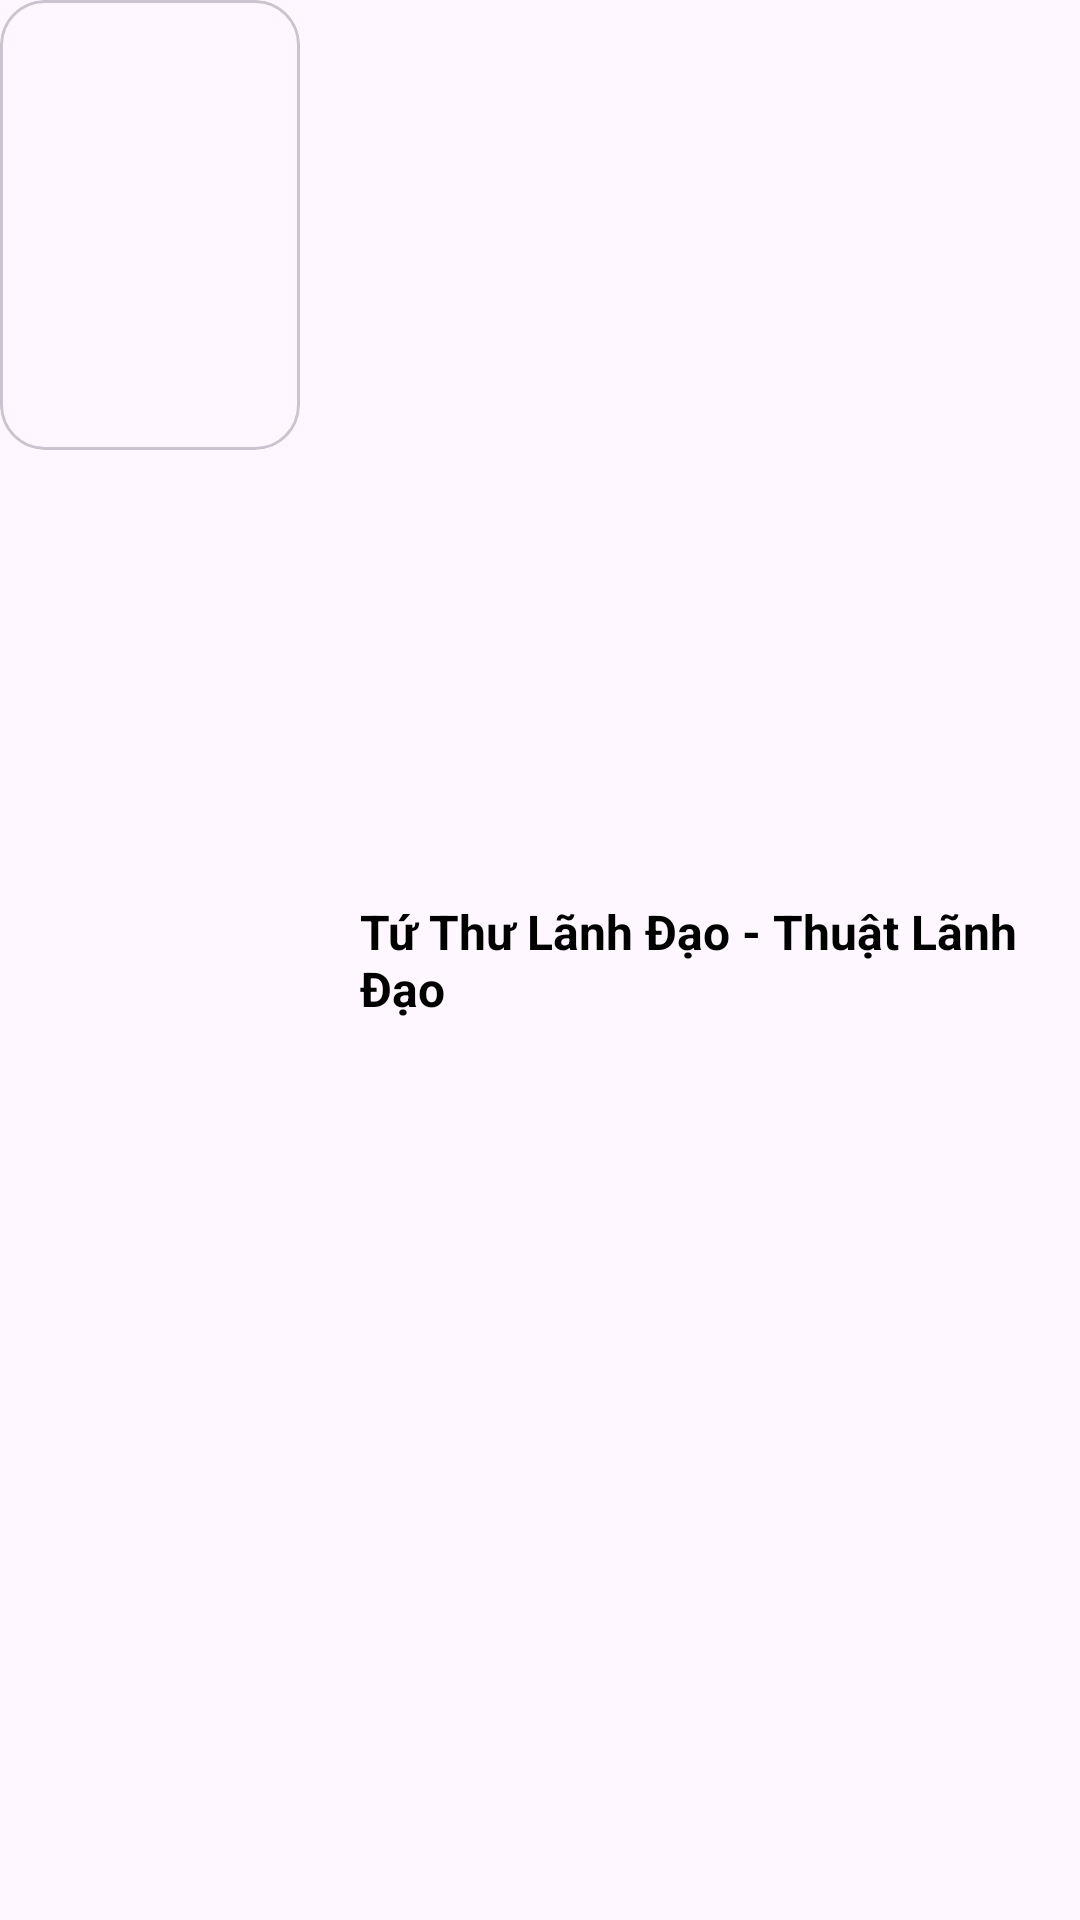

Produce the Android XML layout that renders to this screen, including the resource entries it uses.
<!-- AndroidManifest.xml: application theme Theme.ConnectNodejs -->
<!-- res/layout/search_book_view.xml -->
<?xml version="1.0" encoding="utf-8"?>
<RelativeLayout xmlns:android="http://schemas.android.com/apk/res/android"
    xmlns:app="http://schemas.android.com/apk/res-auto"
    android:layout_width="match_parent"
    android:layout_height="wrap_content"
    android:layout_marginBottom="20dp"
    android:id="@+id/view"
    >

    <com.google.android.material.card.MaterialCardView
        android:id="@+id/bookImgCardView"
        android:layout_width="wrap_content"
        android:layout_height="wrap_content"
        android:layout_gravity="center"
        app:cardCornerRadius="15dp">

        <ImageView
            android:id="@+id/bookImg"
            android:layout_width="100dp"
            android:layout_height="150dp"
            android:scaleType="fitXY"
            android:src="@drawable/song_circle" />

    </com.google.android.material.card.MaterialCardView>

    <TextView
        android:id="@+id/bookName"
        android:layout_width="match_parent"
        android:layout_height="wrap_content"
        android:layout_centerVertical="true"
        android:layout_marginLeft="20dp"
        android:layout_toRightOf="@id/bookImgCardView"
        android:gravity="left|center"
        android:text="Tứ Thư Lãnh Đạo - Thuật Lãnh Đạo"
        android:textColor="@color/black"
        android:textSize="16dp"
        android:textStyle="bold" />


</RelativeLayout>
<!-- resources referenced by this layout -->
<resources>
  <color name="black">#FF000000</color>
  <style name="Theme.ConnectNodejs" parent="Theme.Material3.Light.NoActionBar" />
</resources>
